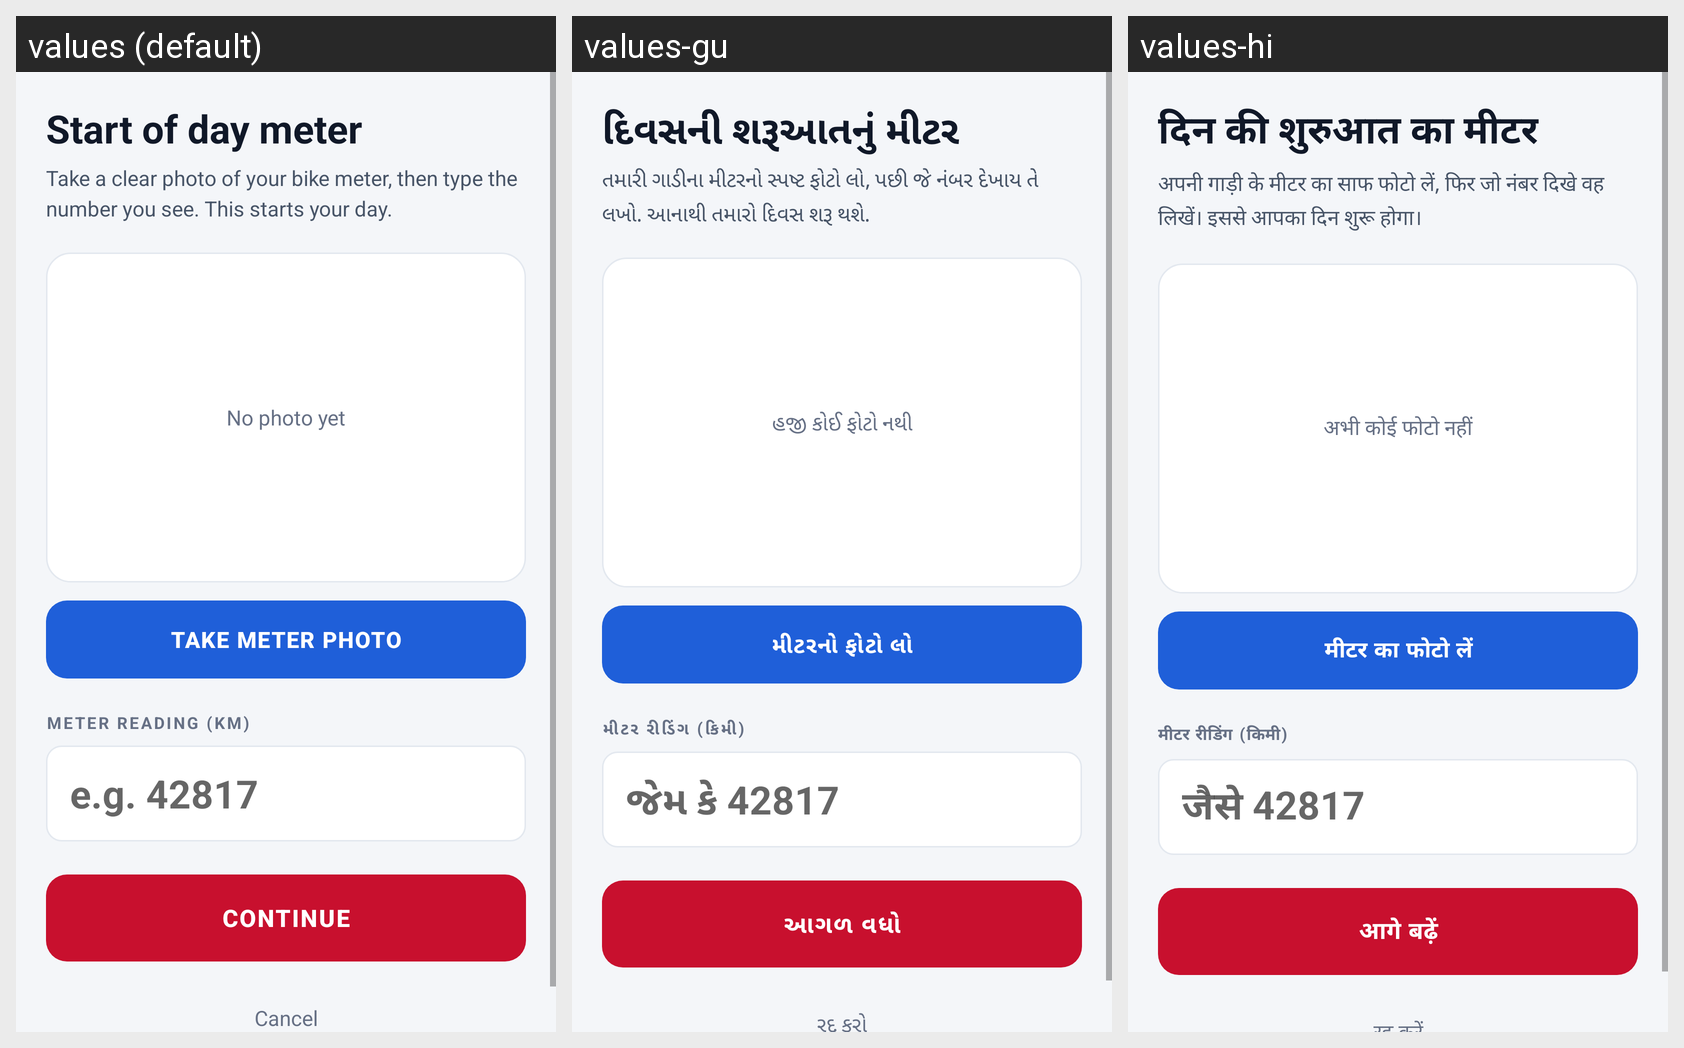

This grid shows one Android layout under several languages. Give, for every string resource on the screen, its name, the default text and each shown locale's text.
Android screen res/layout/activity_odometer.xml rendered under 3 locales, left to right: values (default), values-gu, values-hi. Device: Nexus 5 (rendered at 1080×1920; each locale shown at half size, 540×960, under a caption strip naming it); theme AppTheme.
Strings drawn on this screen, with the default value and each locale's value (text and hints the layout hard-codes, and strings that could not be matched under every locale, appear in the picture but are not listed):

odo_start_title
  values: Start of day meter
  values-gu: દિવસની શરૂઆતનું મીટર
  values-hi: दिन की शुरुआत का मीटर

odo_start_sub
  values: Take a clear photo of your bike meter, then type the number you see. This starts your day.
  values-gu: તમારી ગાડીના મીટરનો સ્પષ્ટ ફોટો લો, પછી જે નંબર દેખાય તે લખો. આનાથી તમારો દિવસ શરૂ થશે.
  values-hi: अपनी गाड़ी के मीटर का साफ फोटो लें, फिर जो नंबर दिखे वह लिखें। इससे आपका दिन शुरू होगा।

no_photo_yet
  values: No photo yet
  values-gu: હજી કોઈ ફોટો નથી
  values-hi: अभी कोई फोटो नहीं

take_meter_photo
  values: TAKE METER PHOTO
  values-gu: મીટરનો ફોટો લો
  values-hi: मीटर का फोटो लें

odo_reading_label
  values: METER READING (KM)
  values-gu: મીટર રીડિંગ (કિમી)
  values-hi: मीटर रीडिंग (किमी)

odo_hint_example
  values: e.g. 42817
  values-gu: જેમ કે 42817
  values-hi: जैसे 42817

continue_btn
  values: CONTINUE
  values-gu: આગળ વધો
  values-hi: आगे बढ़ें
